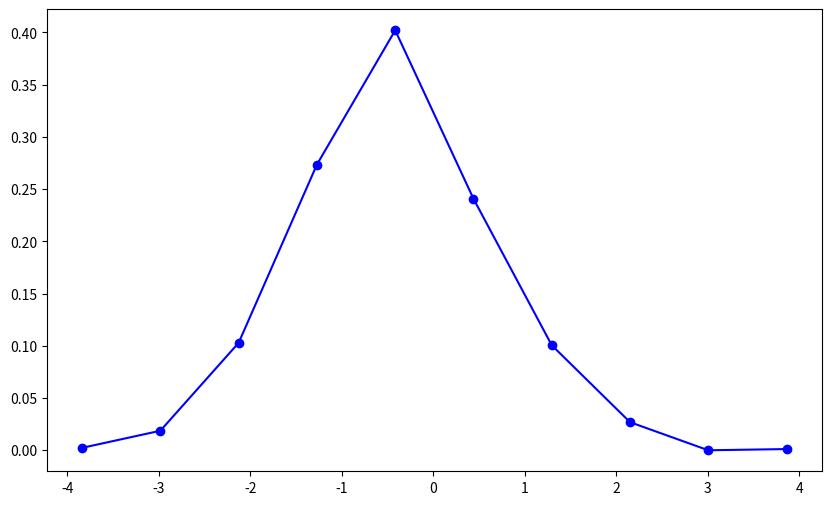

Here is the Python script that generated this plot: (Note: this script raises an exception after producing the figure.)
from datetime import timedelta
import numpy as np
from scipy import stats
import matplotlib.pyplot as plt
def task_func(size=1000):
    # Generate a normally distributed random list
    x = np.random.normal(0, 1, size)
    # Calculate the histogram of x
    hist, bins = np.histogram(x, density=True)
    # Calculate the PDF of x
    pdf = stats.norm(0, 1).pdf(x)
    # Plot the histogram and PDF
    fig, ax = plt.subplots(figsize=(10, 6))
    ax.plot(bins[:-1], hist, 'o-', color='blue', label='Histogram')
    ax.plot(bins, pdf, '-', color='red', label='PDF')
    ax.set_xlabel('Value')
    ax.set_ylabel('Frequency/PDF')
    ax.legend()
    plt.show()
    return fig
print(task_func(1000))


# <System Prompt>
#     You are an expert in Python programming. Solve the given problem by writing solution code in Python. When answering, insert the solution code in a ```python...``` block.
#     Do not include test cases or explanations as comments in the code.
# 
# < User Prompt >
#     Create a list of normally distributed random numbers and plot their histogram and probability density function (PDF).
#     The function should output with:
#         matplotlib.figure.Figure: A figure object containing the histogram and PDF plot.
#     You should write self-contained code starting with:
#     ```
#     import numpy as np
#     from scipy import stats
#     import matplotlib.pyplot as plt
#     def task_func(size=1000):
#     ```
